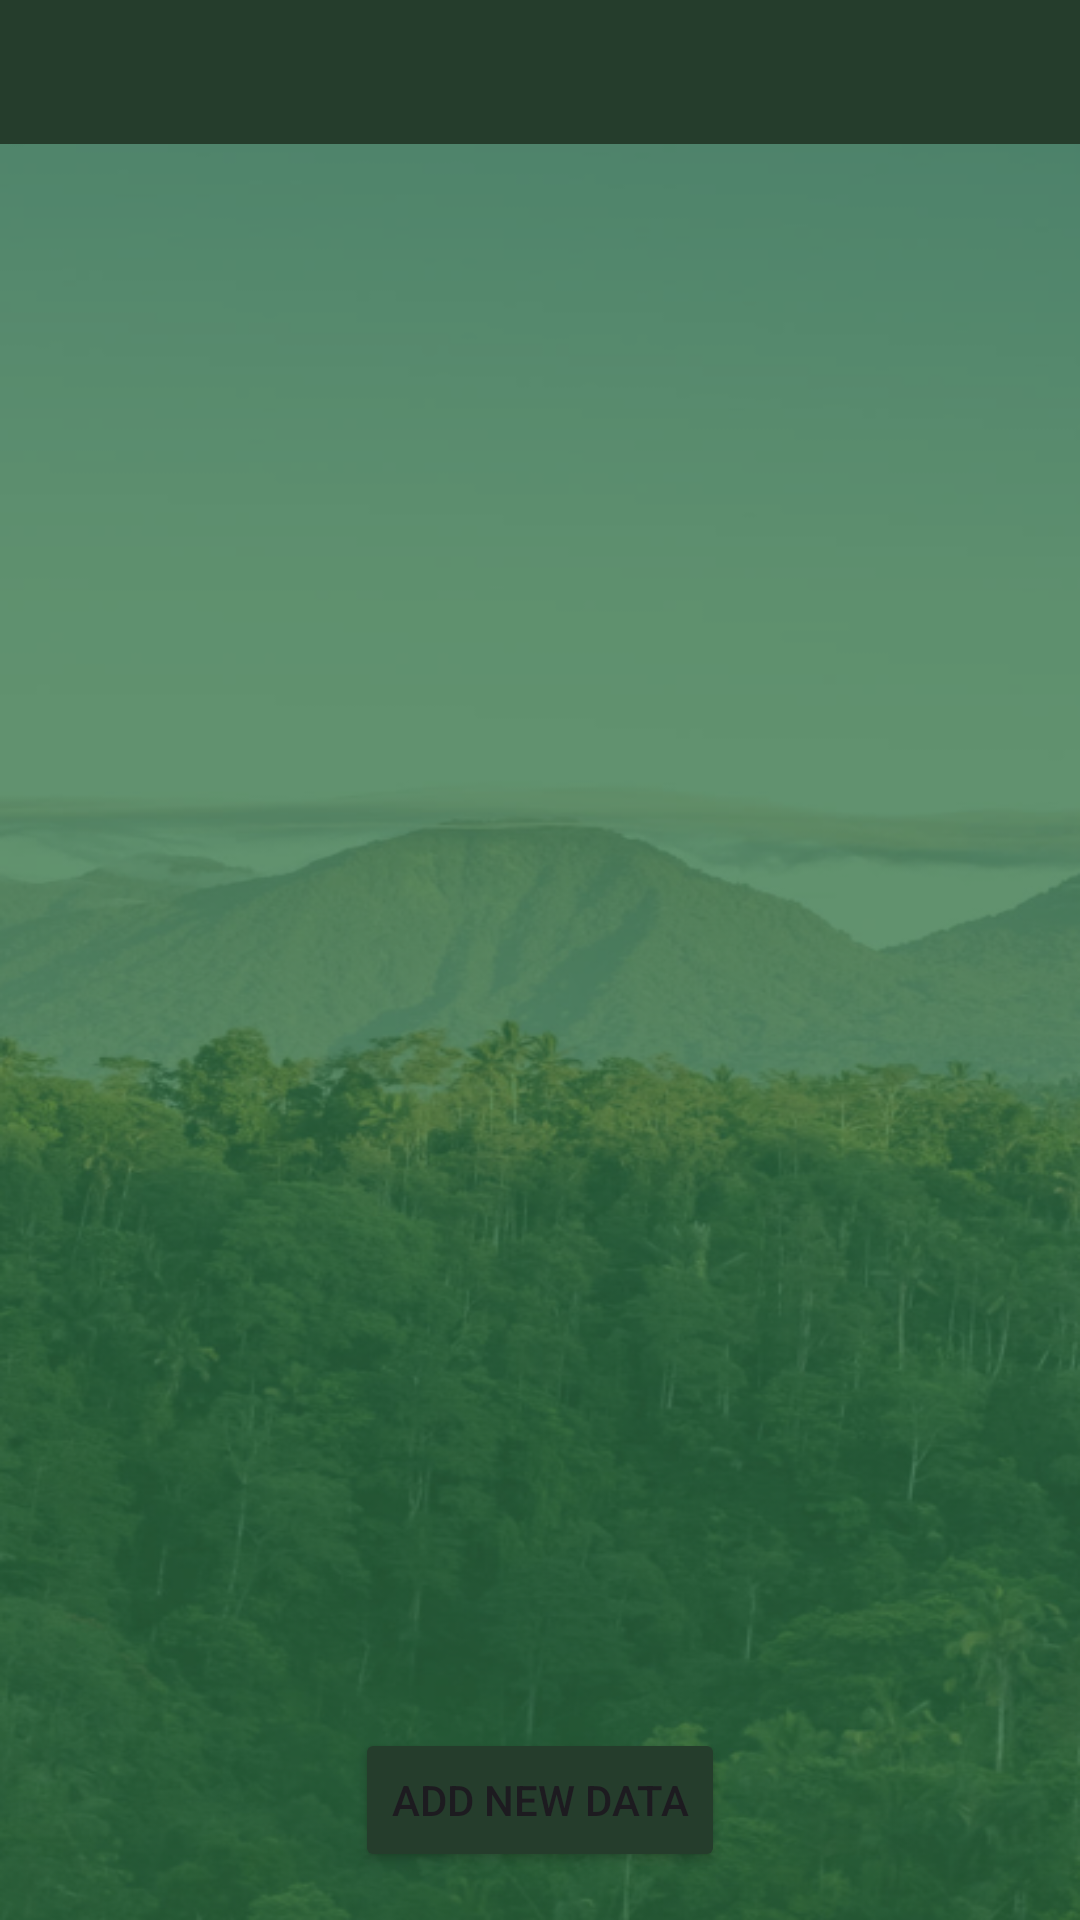

Reconstruct the res/layout file that produces this screen, plus the resources it refers to.
<!-- AndroidManifest.xml: application theme Theme.WiseOrganic -->
<!-- res/layout/activity_main.xml -->
<?xml version="1.0" encoding="utf-8"?>
<LinearLayout
    xmlns:android="http://schemas.android.com/apk/res/android"
    xmlns:app="http://schemas.android.com/apk/res-auto"
    xmlns:tools="http://schemas.android.com/tools"
    android:layout_width="match_parent"
    android:layout_height="match_parent"
    android:orientation="vertical"
    android:background="@drawable/home_background" >

    <ScrollView
        android:layout_width="match_parent"
        android:layout_height="0dp"
        android:layout_weight="1">

        <LinearLayout
            android:layout_width="match_parent"
            android:layout_height="wrap_content"
            android:orientation="vertical">

            <com.google.android.material.tabs.TabLayout
                android:id="@+id/tabs"
                android:layout_width="match_parent"
                android:layout_height="wrap_content"
                android:background="@color/bg_btntab"
                app:tabTextColor="@android:color/white" />

            <androidx.viewpager2.widget.ViewPager2
                android:id="@+id/view_pager"
                android:layout_width="match_parent"
                android:layout_height="match_parent" />


        </LinearLayout>
    </ScrollView>

    <Button
        android:id="@+id/addNewData"
        android:layout_width="wrap_content"
        android:layout_height="wrap_content"
        android:layout_gravity="center|bottom"
        android:layout_margin="16dp"
        android:backgroundTint="@color/btn_addnew"
        android:text="@string/btn_add" />

</LinearLayout>
<!-- resources referenced by this layout -->
<resources>
  <color name="bg_btntab">#253D2C</color>
  <color name="btn_addnew">#253D2C</color>
  <!-- drawable home_background: png bitmap (drawable, 277735 bytes) -->
  <string name="btn_add">Add New Data</string>
  <style name="Theme.WiseOrganic" parent="Base.Theme.WiseOrganic" />
  <style name="Base.Theme.WiseOrganic" parent="Theme.Material3.DayNight.NoActionBar">
          
          
      </style>
</resources>
